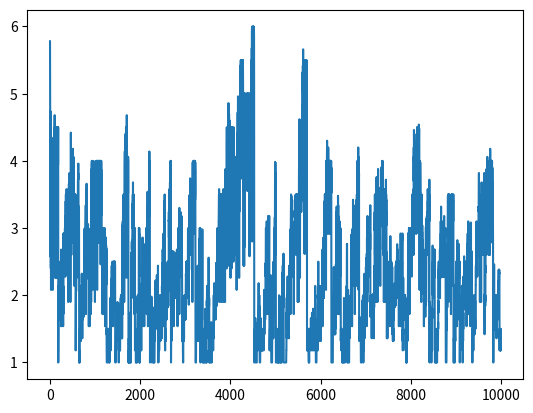

Recreate this plot in Python.
"""
Functions for running simple genetic algorithms with one chromosome of fixed
length, with uniform probability of crossover along its length, and fitness-
proportionate parent selection probability.
"""

from typing import *
import numpy as np

def random_population(population_size: int, genome_size: int) -> np.ndarray:
    """
    Create a 2D `ndarray` with `population_size` rows and `genome_size`
    columns, populated with random booleans.

    Each row is intended to represent a distinct individual within a
    population, with the codon sequence for that individual being the array of
    booleans in the row.
    """
    return np.random.randint(
        2,
        size=(population_size, genome_size),
        dtype=bool
    )

def mutate(population: np.ndarray, p: Union[float, np.ndarray]) -> None:
    """
    Extra annotations:
      `population` should be a 2D `ndarray` of booleans.
      `p` should be a single float between 0 and 1 inclusive, or a 1D or 2D
      `ndarray` of such floats, which will be matched to `population`.

    Flip each boolean in `population` with probability given by the
    corresponding item of `p`.

    `population` is intended to represent a population (see the docstring for
    `random_population`) and the flips are intended to be interpreted as
    mutations of the codon sequences of the individuals within this
    population.
    """
    population ^= np.random.binomial(
        1,
        p,
        size=population.shape
    ).astype(bool)

def crossover(population: np.ndarray, p: float) -> None:
    """
    Extra annotations:
      `population` should be a 2D `ndarray` of booleans.
      `fitness` should be a single float, or a 1D `ndarray` of floats, which
      will be matched to `population`.
      `p` should be a single float between 0 and 1 inclusive.

    For each pair of adjacent rows in `population`, with probability `p`, swap
    the *n*-length final segments of the two rows, where *n* is an integer
    chosen uniformly from those between 1 and `population.shape[1]`,
    inclusive.

    `population` is intended to represent a population (see the docstring for
    `random_population`) and the swaps are intended to be interpreted as
    crossovers between the codon sequences of the individuals within this
    population.
    """

    # Each pair can be indexed by an integer between 0 and `half_size`
    # inclusive; the index of first individual in the pair within the actual
    # array is then twice this index. 
    is_crossover_pair = np.random.binomial(
        1,
        p,
        size=population.shape[0] // 2
    ).astype(bool)

    crossover_segment_sizes = iter(np.random.randint(
        1,
        population.shape[1],
        size=np.count_nonzero(is_crossover_pair)
    ))

    for i in range(0, population.shape[0], 2):
        if is_crossover_pair[i // 2]:
            segment_size = next(crossover_segment_sizes)
            tail1 = population[i, segment_size:].copy()
            tail2 = population[i + 1, segment_size:]
            tail1, tail2 = tail2, tail1.copy()

def regenerate(
    population: np.ndarray,
    fitness: Union[float, np.ndarray],
    crossover_p: float,
    mutation_p: Union[float, np.ndarray]
) -> np.ndarray:
    """
    Extra annotations:
      `population` should be a 2D `ndarray` of booleans.
      `fitness` should be a single float, or a 1D `ndarray` of floats, which
      will be matched to `population`.
      `crossover_p` should be a single float between 0 and 1 inclusive.
      `p` should be a single float between 0 and 1 inclusive, or a 1D or 2D
      `ndarray` of such floats, which will be matched to `population`.
        
    Replace the rows of `population` by randomly sampling from the original
    rows with replacement, with the probability of a row being selected in a
    given draw being proportional to the corresponding item in `fitness`
    (specifically, equal to the ratio of the item to the sum of all the
    items). Then, call `crossover` and `mutate` on the population (in that
    order).
    
    This can be interpreted as replacing the population with a new generation
    of individuals produced by mating the individuals in the original
    population.
    """

    population[:] = population[
        np.random.choice(
            np.arange(population.shape[0]),
            p=fitness / np.sum(fitness),
            size=population.shape[0]
        ),
        :
    ]

    crossover(population, crossover_p)
    mutate(population, mutation_p)

    return population

def evolve(
    population: np.ndarray,
    generation_count: int,
    crossover_p: float,
    mutation_p: Union[float, np.ndarray],
    fitness_f: Callable,
    data_f: Callable=None,
    **kwargs
) -> List[float]:
    if data_f is None:
        def data_f(population: np.ndarray, **kwargs):
            return np.mean(kwargs['fitness'])

    data = []
    generation = 0
    while True:
        #if generation > 0 and not generation % 10:
        #    print(f"generation {generation}")
        kwargs['fitness'] = fitness_f(population, **kwargs)
        data.append(data_f(population, **kwargs))
        if generation == generation_count - 1:
            return data
        regenerate(population, kwargs['fitness'], crossover_p, mutation_p)
        generation += 1

# Example fitness functions.

def hamming_weight(population: np.ndarray, **kwargs) -> np.ndarray:
    return np.sum(population, axis=1) + 1

def hamming_distance(
    population: np.ndarray,
    genome: np.ndarray
) -> np.ndarray:
    return np.sum(population ^ genome, axis=1) + 1

def mutual_hamming_distance(population: np.ndarray, **kwargs) -> np.ndarray:
    def f(individual):
        return np.mean(hamming_distance(population, individual))
    return np.apply_along_axis(f, 1, population)

def as_integer(population: np.ndarray, **kwargs):
    """Interpret each organism as an integer, by taking its codon sequence as
    the binary digits of the integer."""
    return population @ 2 ** np.arange(
        population.shape[1] - 1,
        -1,
        -1
    ) + 1

prisoners_dilemma_payoff = np.array([[1, 3], [0, 2]])

def memoryless_prisoners_dilemma(population: np.ndarray, genome: np.ndarray):
    def f(individual: np.ndarray):
        return np.sum(prisoners_dilemma_payoff[
            individual.astype(int),
            genome.astype(int)
        ])
    return np.apply_along_axis(f, 1, population)

def memoryless_mutual_prisoners_dilemma(population: np.ndarray, **kwargs):
    def f(individual: np.ndarray):
        return np.mean(memoryless_prisoners_dilemma(population, individual))
    return np.apply_along_axis(f, 1, population)

if __name__ == "__main__":
    import seaborn as sns
    import matplotlib.pyplot as plt
    population = random_population(10, 10)
    data = evolve(population, 10000, 0.005, 0.001, mutual_hamming_distance)
    plt.plot(data)
    #sns.lineplot(data=data)
    #plt.ylim(0, 12)
    plt.show()